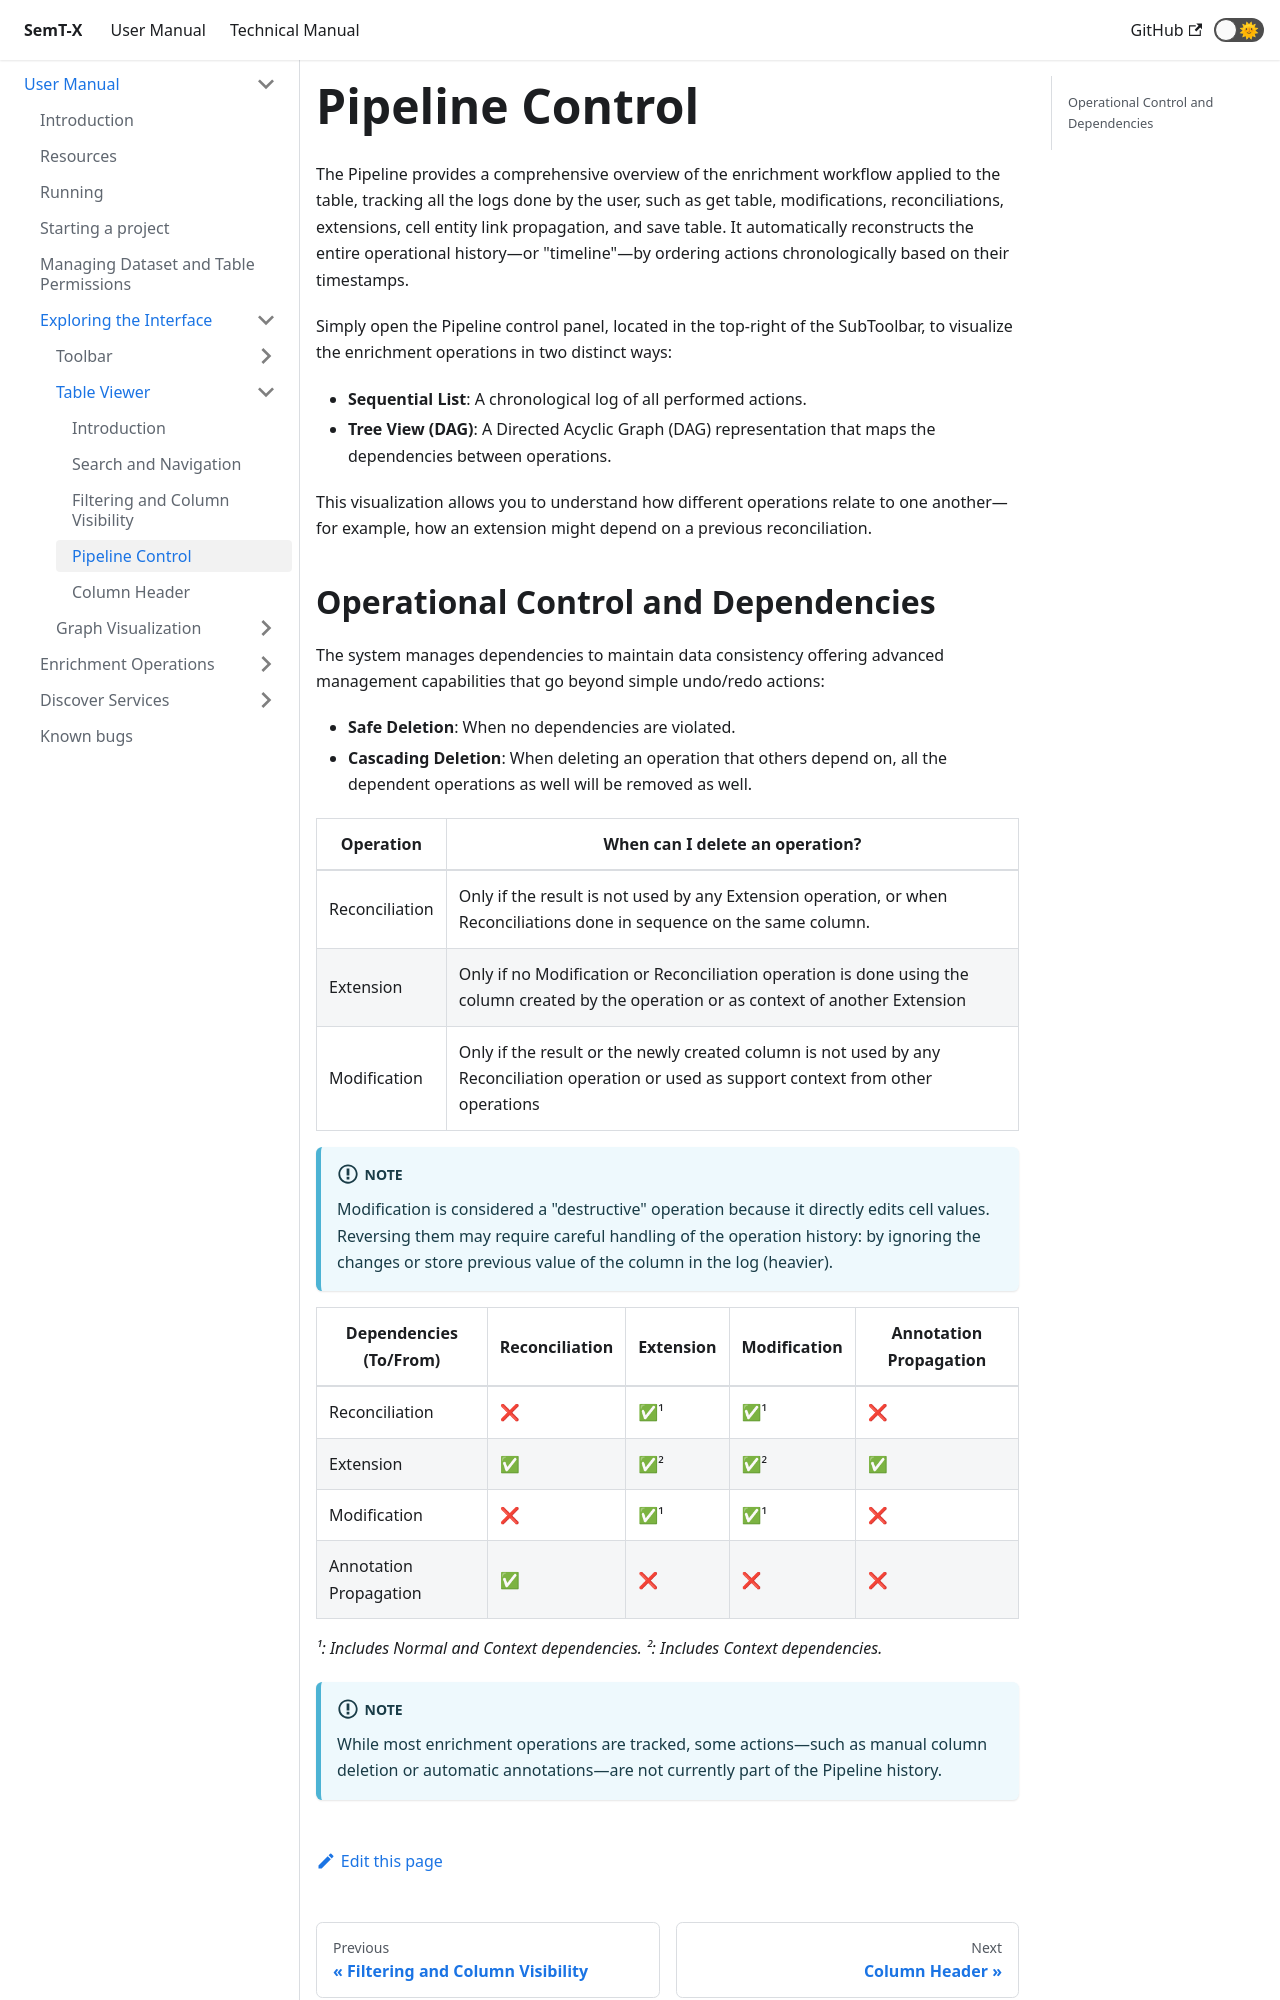

repository: I2Tunimib/I2T-docs · page: user-manual/exploring-interface/table-view/pipeline/index.html · generator: docusaurus

---
sidebar_position: 4
---

# Pipeline Control
The Pipeline provides a comprehensive overview of the enrichment workflow
applied to the table, tracking all the logs done by the user, such as get table, modifications, reconciliations,
extensions, cell entity link propagation, and save table. It automatically reconstructs the entire operational history—or
"timeline"—by ordering actions chronologically based on their timestamps.

Simply open the Pipeline control panel, located in the top-right of the SubToolbar, to visualize the enrichment operations 
in two distinct ways:
- **Sequential List**: A chronological log of all performed actions.
- **Tree View (DAG)**: A Directed Acyclic Graph (DAG) representation that maps the dependencies between operations.

This visualization allows you to understand how different operations relate to one another—for example, how an extension
might depend on a previous reconciliation.
